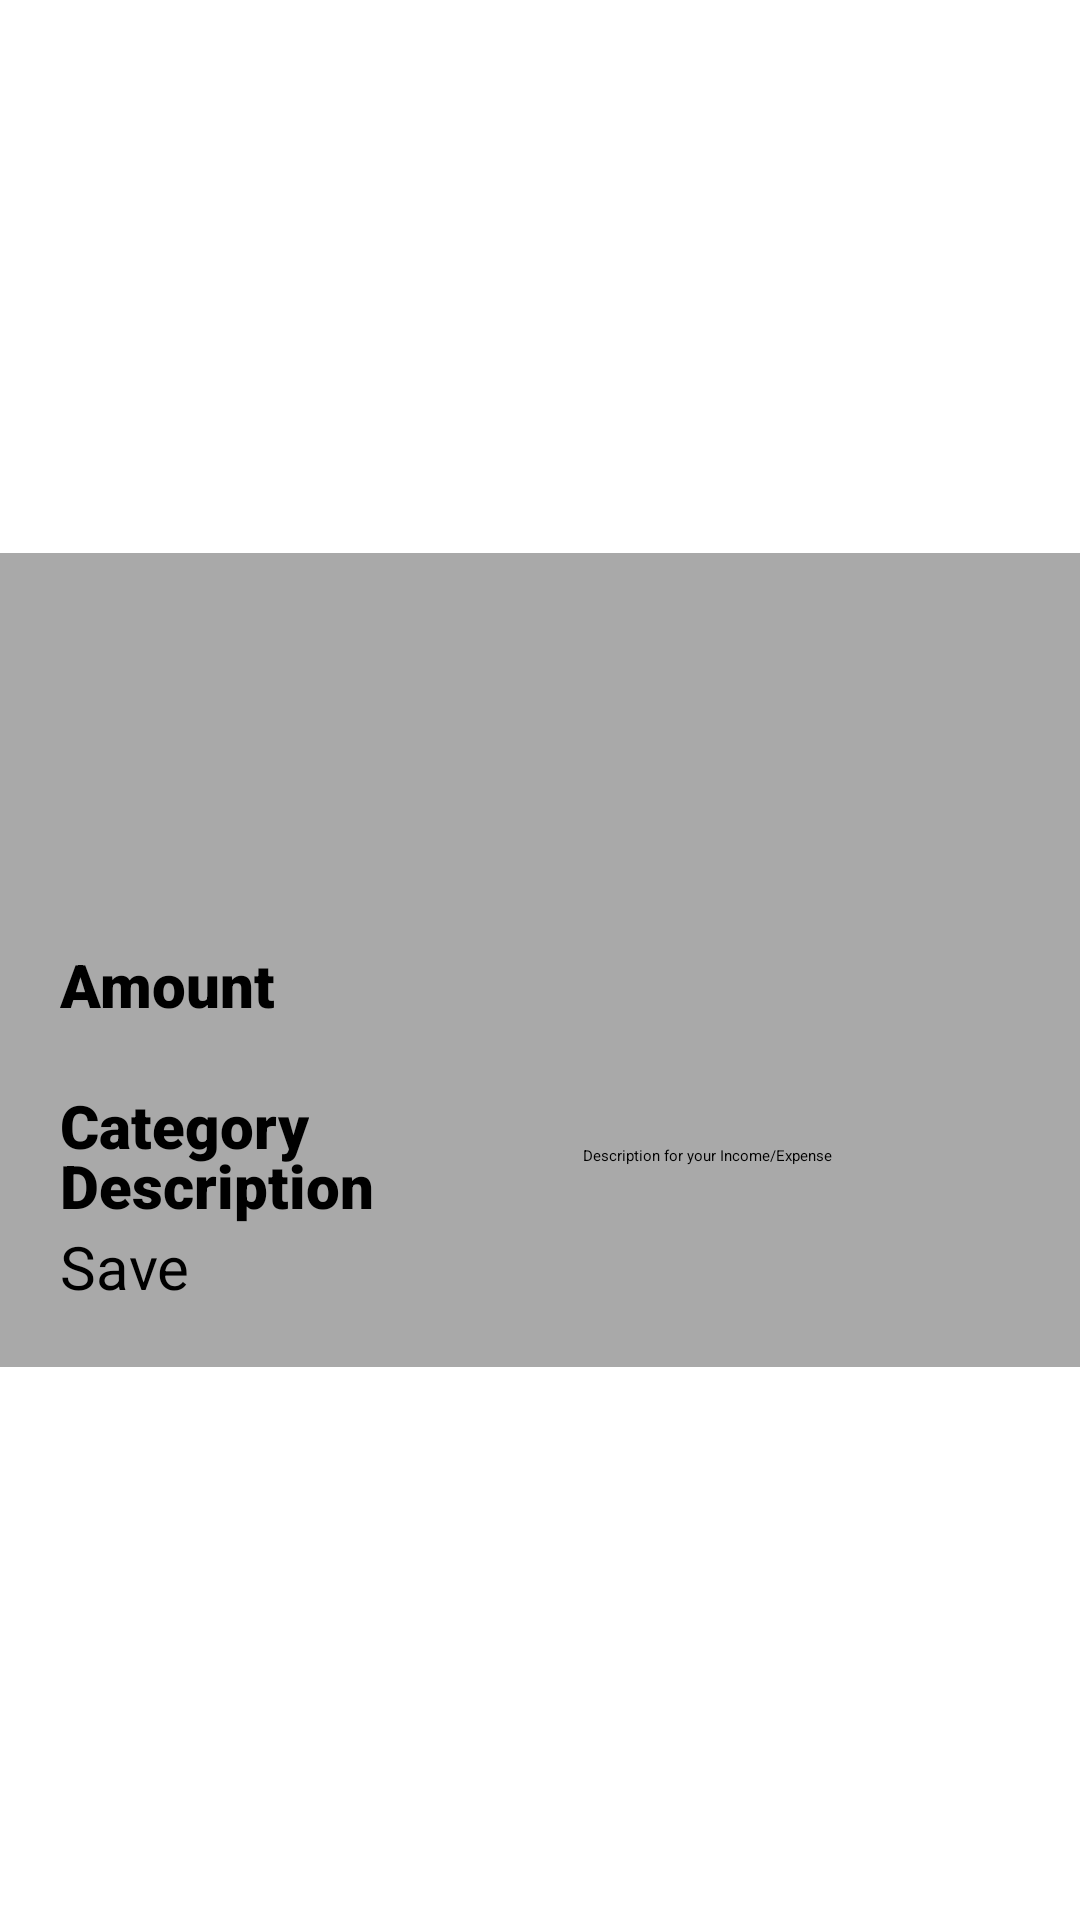

The Android layout XML behind this screen, and the referenced resources:
<!-- AndroidManifest.xml: application theme Theme.MoneyTracker -->
<!-- res/layout/add_income_expense_dialog.xml -->
<?xml version="1.0" encoding="utf-8"?>
<androidx.constraintlayout.widget.ConstraintLayout xmlns:android="http://schemas.android.com/apk/res/android"
    android:layout_width="match_parent"
    android:layout_height="wrap_content"
    xmlns:app="http://schemas.android.com/apk/res-auto"
    xmlns:tools="http://schemas.android.com/tools"
    android:layout_gravity="center"
    >



    <androidx.cardview.widget.CardView
        android:layout_width="match_parent"
        app:layout_constraintLeft_toLeftOf="parent"
        app:layout_constraintRight_toRightOf="parent"
        app:layout_constraintTop_toTopOf="parent"
        app:layout_constraintBottom_toBottomOf="parent"
        android:layout_height="wrap_content">

        <RelativeLayout
            android:layout_width="match_parent"
            android:layout_height="wrap_content"
            android:padding="@dimen/dp20"
            android:background="@color/dark_grey"
            >

            <TextView
                android:id="@+id/title"
                android:layout_width="wrap_content"
                android:layout_height="wrap_content"
                android:layout_centerHorizontal="true"
                style="@style/textView_large"
                android:textColor="@color/light_blue"
                android:layout_alignParentTop="true"
                tools:text="Income"
                />


            <ImageView
                android:id="@+id/iv_pick_date"
                android:layout_width="@dimen/dp30"
                android:layout_height="@dimen/dp30"
                android:layout_marginStart="@dimen/dp10"
                android:layout_marginTop="@dimen/dp10"
                android:layout_marginEnd="@dimen/dp10"
                android:layout_marginBottom="@dimen/dp10"
                android:clickable="true"
                android:focusable="true"
                android:layout_below="@id/title"
                android:src="@drawable/ic_baseline_date_range"
                app:layout_constraintLeft_toLeftOf="parent"
                app:layout_constraintTop_toTopOf="parent" />


            <TextView
                android:id="@+id/tv_date"
                android:layout_width="wrap_content"
                android:layout_height="wrap_content"
                android:layout_alignStart="@id/et_amount"
                android:layout_alignTop="@id/iv_pick_date"
                android:layout_alignBottom="@id/iv_pick_date"
                android:layout_alignParentEnd="true"
                android:layout_marginStart="@dimen/dp30"
                android:layout_toEndOf="@id/iv_pick_date"
                android:clickable="true"
                android:focusable="true"
                android:onClick="setDate" />


            <TextView
                android:id="@+id/tv_amount"
                android:layout_width="wrap_content"
                android:layout_height="wrap_content"
                android:layout_below="@id/iv_pick_date"
                android:layout_marginTop="@dimen/dp20"
                android:fontFamily="sans-serif-black"
                android:text="@string/amount"
                android:textSize="@dimen/sp20" />

            <EditText
                android:id="@+id/et_amount"
                style="@style/textView_large"
                android:layout_width="wrap_content"
                android:layout_height="wrap_content"
                android:layout_alignBaseline="@id/tv_amount"
                android:layout_alignParentEnd="true"
                android:layout_marginStart="@dimen/dp30"
                android:layout_toEndOf="@id/tv_amount"
                android:fontFamily="sans-serif-black"
                android:inputType="number"
                android:gravity="center"
                android:textStyle="bold"
                tools:text="5000" />

            <TextView
                android:id="@+id/tv_category"
                android:layout_width="wrap_content"
                android:layout_height="wrap_content"
                android:layout_below="@id/tv_amount"
                android:layout_alignStart="@id/tv_amount"
                android:layout_marginTop="@dimen/dp20"
                android:fontFamily="sans-serif-black"
                android:text="@string/category"
                android:textSize="@dimen/sp20" />

            <androidx.appcompat.widget.AppCompatSpinner
                android:id="@+id/spinner"
                android:layout_width="wrap_content"
                android:layout_height="wrap_content"
                android:layout_below="@id/tv_amount"
                android:spinnerMode="dialog"
                android:layout_alignTop="@id/tv_category"
                android:layout_alignParentEnd="true"
                android:layout_toEndOf="@id/tv_category" />


            <android.widget.TextView
                android:id="@+id/tv_desc"
                android:layout_width="wrap_content"
                android:layout_height="wrap_content"
                android:layout_below="@id/spinner"
                android:layout_marginTop="@dimen/dp20"
                android:fontFamily="sans-serif-black"
                android:text="@string/description"
                android:textStyle="bold"
                android:textSize="@dimen/sp20" />

            <EditText
                android:id="@+id/et_desc"
                android:layout_width="wrap_content"
                android:layout_height="wrap_content"
                android:layout_alignTop="@id/tv_desc"
                android:layout_alignParentEnd="true"
                android:layout_marginStart="@dimen/dp10"
                android:layout_toEndOf="@id/tv_desc"
                android:layout_alignStart="@id/et_amount"
                android:gravity="center"
                android:hint="@string/description_for_income_expense"
                tools:text="Add a Description for your expense/income" />

            <androidx.appcompat.widget.AppCompatButton
                android:id="@+id/btn_save"
                android:layout_width="match_parent"
                android:layout_height="wrap_content"
                android:text="Save"
                android:layout_marginTop="@dimen/dp20"
                android:textSize="@dimen/sp20"
                android:layout_below="@id/et_desc"
                 />

        </RelativeLayout>

    </androidx.cardview.widget.CardView>



</androidx.constraintlayout.widget.ConstraintLayout>
<!-- resources referenced by this layout -->
<resources>
  <color name="dark_grey">#A9A9A9</color>
  <color name="light_blue">#046697</color>
  <dimen name="dp10">10dp</dimen>
  <dimen name="dp20">20dp</dimen>
  <dimen name="dp30">30dp</dimen>
  <dimen name="sp20">20sp</dimen>
  <string name="amount">Amount</string>
  <string name="category">Category</string>
  <string name="description">Description</string>
  <string name="description_for_income_expense">Description for your Income/Expense</string>
  <style name="textView_large" parent="TextAppearance.AppCompat">
          <item name="android:textColor">@color/black</item>
          <item name="android:fontFamily">sans-serif-black</item>
          <item name="android:textStyle">bold</item>
          <item name="android:textSize">@dimen/sp30</item>
      </style>
  <color name="black">#FF000000</color>
  <dimen name="sp30">30sp</dimen>
</resources>
